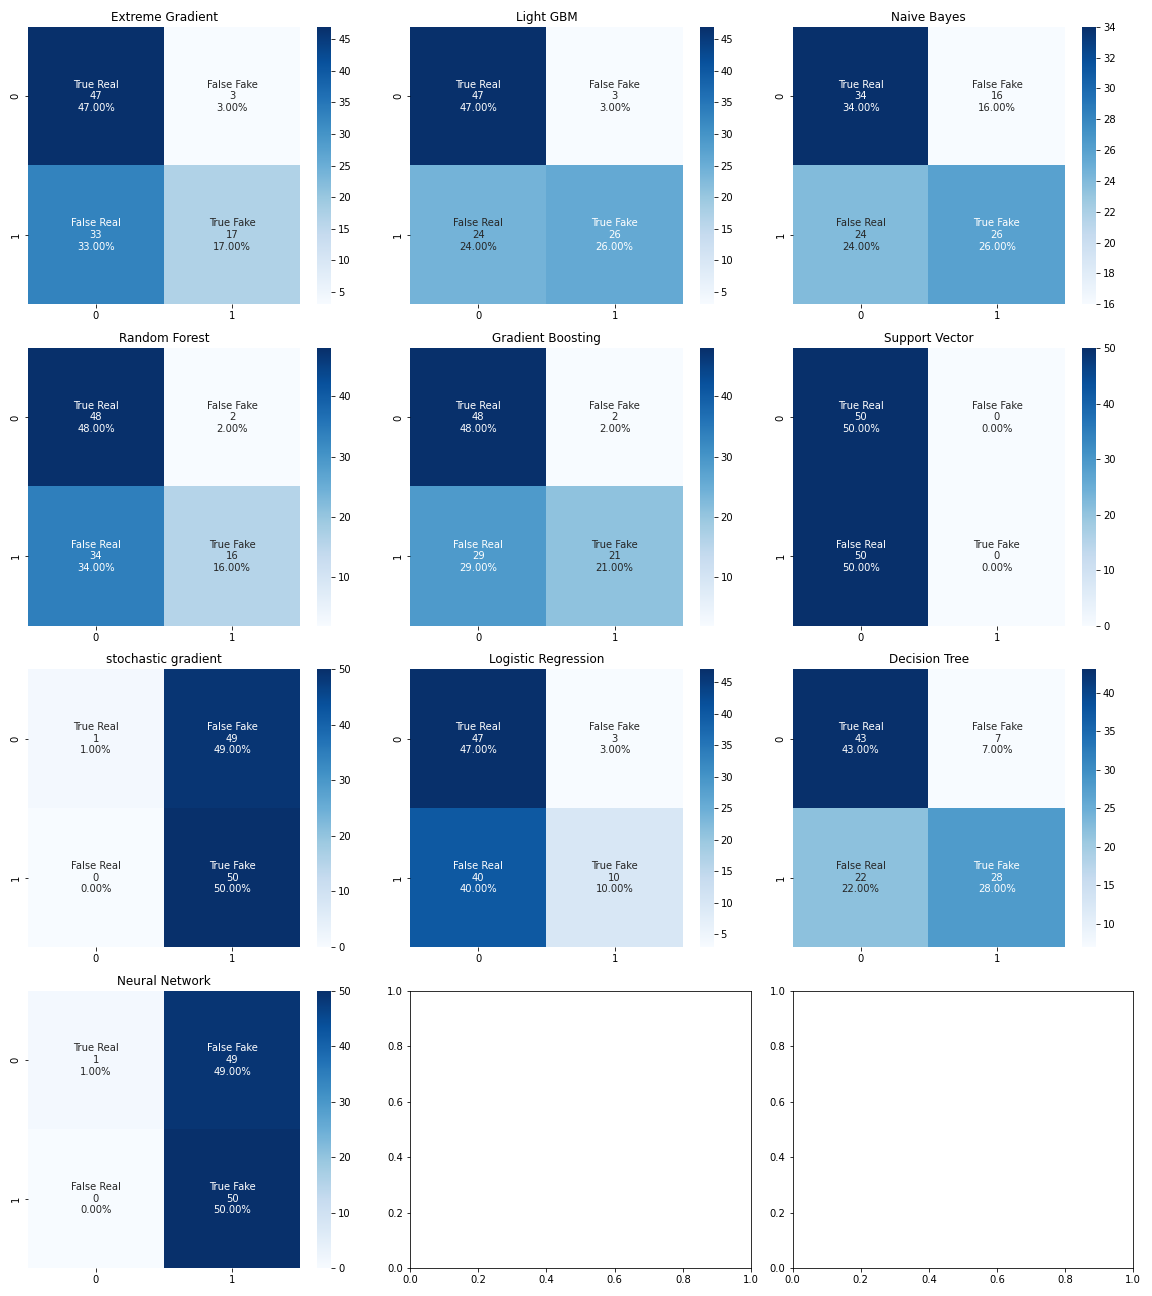

Data behind this chart, as committed beside it:
Model, Accuracy, F-Score
SGD, 0.51, 0.6711
ANN, 0.51, 0.6711
Decision Tree, 0.71, 0.6588
Light GBM, 0.73, 0.6582
Gradient Boosting, 0.69, 0.5753
Naive Bayes, 0.6, 0.5652
Extreme Gradient, 0.64, 0.4857
Random Forest, 0.64, 0.4706
Logistic Regression, 0.57, 0.3175
SVM, 0.5, 0.0
